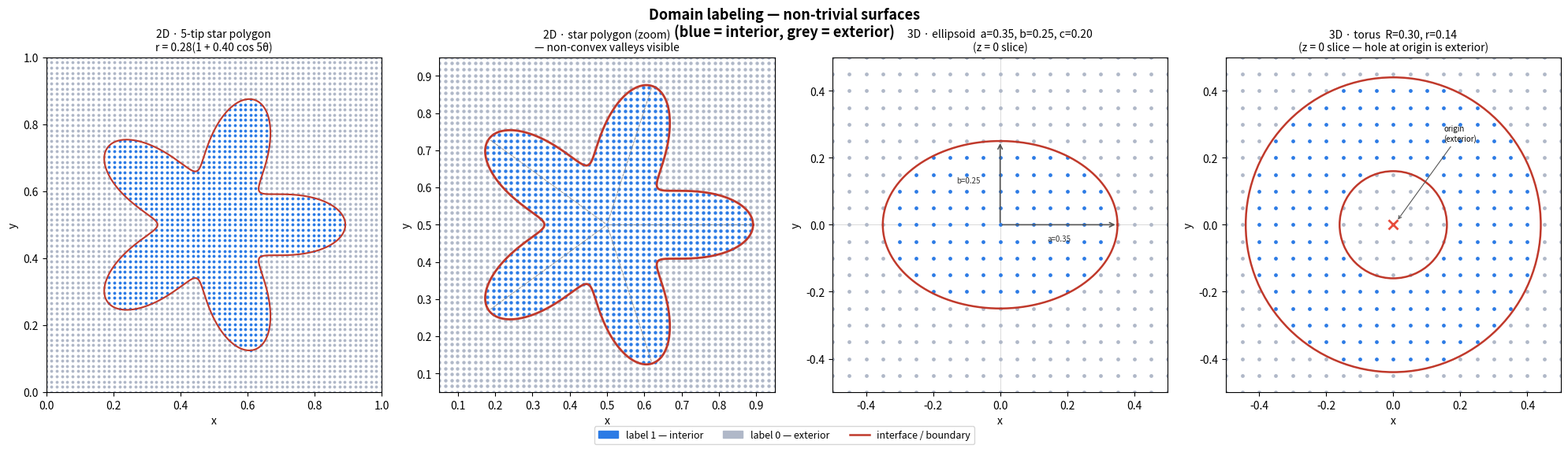

The script that saved this image: (Note: this script raises an exception after producing the figure.)
"""
Visualize domain labeling on non-trivial surfaces (no simple analytical expression).

Left column — 2D:
  1a. Star polygon (5 tips, non-convex)  — full grid, colored by label
  1b. Star polygon zoomed — grid + boundary curve

Right column — 3D cross-sections (z=0 plane):
  2.  Ellipsoid (a=0.35, b=0.25, c=0.20)
  3.  Torus (R_maj=0.30, R_min=0.14) — the hole at origin should be exterior
"""

import numpy as np
import matplotlib.pyplot as plt
import matplotlib.patches as mpatches
from matplotlib.lines import Line2D

kPi = np.pi

# ─── colour palette ──────────────────────────────────────────────────────────
C_EXT  = "#b0b8c8"   # label 0 — exterior
C_INT  = "#2c7be5"   # label 1 — interior
C_FACE = "#c0392b"   # surface / boundary curve

# ─── 2D star geometry ────────────────────────────────────────────────────────

def star_r(th, R, A, k):
    return R * (1.0 + A * np.cos(k * th))

def star_contains(x, y, cx, cy, R, A, k):
    rho = np.sqrt((x - cx)**2 + (y - cy)**2)
    th  = np.arctan2(y - cy, x - cx)
    return rho < star_r(th, R, A, k)

def node_grid_2d(lo, hi, n):
    h  = (hi - lo) / n
    xs = np.linspace(lo, hi, n + 1)
    XX, YY = np.meshgrid(xs, xs, indexing='ij')
    return np.column_stack([XX.ravel(), YY.ravel()]), h

def node_grid_3d(lo, hi, n):
    h  = (hi - lo) / n
    xs = np.linspace(lo, hi, n + 1)
    XX, YY, ZZ = np.meshgrid(xs, xs, xs, indexing='ij')
    return np.column_stack([XX.ravel(), YY.ravel(), ZZ.ravel()]), h

def ellipsoid_contains(x, y, z, a, b, c):
    return (x/a)**2 + (y/b)**2 + (z/c)**2 < 1.0

def torus_contains(x, y, z, R_maj, R_min):
    rho = np.sqrt(x**2 + y**2)
    return (rho - R_maj)**2 + z**2 < R_min**2

# ─── figure ──────────────────────────────────────────────────────────────────

fig, axes = plt.subplots(1, 4, figsize=(20, 5.5))
fig.suptitle(
    "Domain labeling — non-trivial surfaces\n"
    "(blue = interior, grey = exterior)",
    fontsize=13, fontweight="bold"
)

# ============================================================================
# Panel 1: star polygon — full view
# ============================================================================

ax = axes[0]
ax.set_title("2D · 5-tip star polygon\nr = 0.28(1 + 0.40 cos 5θ)",
             fontsize=10)

cx, cy, R_star, A_star, k_star = 0.5, 0.5, 0.28, 0.40, 5
grid2, h2 = node_grid_2d(0, 1, 64)

labels2 = np.array([
    1 if star_contains(p[0], p[1], cx, cy, R_star, A_star, k_star) else 0
    for p in grid2
])

for lbl, col in [(0, C_EXT), (1, C_INT)]:
    mask = labels2 == lbl
    ax.scatter(grid2[mask, 0], grid2[mask, 1], s=3, c=col, zorder=2)

# Boundary curve
th = np.linspace(0, 2*kPi, 1000)
r_bnd = star_r(th, R_star, A_star, k_star)
ax.plot(cx + r_bnd * np.cos(th), cy + r_bnd * np.sin(th),
        color=C_FACE, lw=1.5, zorder=3)

ax.set_aspect("equal"); ax.set_xlim(0, 1); ax.set_ylim(0, 1)
ax.set_xlabel("x"); ax.set_ylabel("y")

# ============================================================================
# Panel 2: star polygon — zoomed, show non-convex indentations clearly
# ============================================================================

ax = axes[1]
ax.set_title("2D · star polygon (zoom)\n— non-convex valleys visible",
             fontsize=10)

lo, hi = 0.05, 0.95
grid2z, h2z = node_grid_2d(lo, hi, 56)
labels2z = np.array([
    1 if star_contains(p[0], p[1], cx, cy, R_star, A_star, k_star) else 0
    for p in grid2z
])

# colour exterior nodes by distance to boundary for depth cue
dist2z = np.array([
    star_r(np.arctan2(p[1]-cy, p[0]-cx), R_star, A_star, k_star) -
    np.sqrt((p[0]-cx)**2 + (p[1]-cy)**2)
    for p in grid2z
])

for lbl, col in [(0, C_EXT), (1, C_INT)]:
    mask = labels2z == lbl
    ax.scatter(grid2z[mask, 0], grid2z[mask, 1],
               s=10, c=col, zorder=2, linewidths=0)

ax.plot(cx + r_bnd * np.cos(th), cy + r_bnd * np.sin(th),
        color=C_FACE, lw=2, zorder=3)

# Mark the tip and valley directions
for tip_th in np.linspace(0, 2*kPi, k_star, endpoint=False):
    ax.annotate("", xy=(cx + R_star*(1+A_star)*np.cos(tip_th),
                        cy + R_star*(1+A_star)*np.sin(tip_th)),
                xytext=(cx, cy),
                arrowprops=dict(arrowstyle="-", color="#888888",
                                lw=0.6, linestyle="--"))

ax.set_aspect("equal"); ax.set_xlim(lo, hi); ax.set_ylim(lo, hi)
ax.set_xlabel("x"); ax.set_ylabel("y")

# ============================================================================
# Panel 3: ellipsoid (z = 0 cross-section)
# ============================================================================

ax = axes[2]
ax.set_title("3D · ellipsoid  a=0.35, b=0.25, c=0.20\n(z = 0 slice)", fontsize=10)

a_el, b_el, c_el = 0.35, 0.25, 0.20
grid3, h3 = node_grid_3d(-0.5, 0.5, 20)
tol3 = h3 * 0.6
zmask = np.abs(grid3[:, 2]) < tol3

labels3 = np.where(
    ellipsoid_contains(grid3[:, 0], grid3[:, 1], grid3[:, 2], a_el, b_el, c_el),
    1, 0
)

for lbl, col in [(0, C_EXT), (1, C_INT)]:
    mask = (labels3 == lbl) & zmask
    ax.scatter(grid3[mask, 0], grid3[mask, 1], s=12, c=col, zorder=2, linewidths=0)

# Ellipse cross-section at z=0
ph = np.linspace(0, 2*kPi, 400)
ax.plot(a_el * np.cos(ph), b_el * np.sin(ph), color=C_FACE, lw=1.8, zorder=3)
ax.axhline(0, color="#cccccc", lw=0.5, zorder=1)
ax.axvline(0, color="#cccccc", lw=0.5, zorder=1)

ax.set_aspect("equal"); ax.set_xlim(-0.5, 0.5); ax.set_ylim(-0.5, 0.5)
ax.set_xlabel("x"); ax.set_ylabel("y")

# Mark semi-axes
ax.annotate("", xy=(a_el, 0), xytext=(0, 0),
            arrowprops=dict(arrowstyle="->", color="#555", lw=1.2))
ax.annotate("", xy=(0, b_el), xytext=(0, 0),
            arrowprops=dict(arrowstyle="->", color="#555", lw=1.2))
ax.text(a_el/2, -0.05, f"a={a_el}", fontsize=7, ha="center", color="#333")
ax.text(-0.06, b_el/2, f"b={b_el}", fontsize=7, ha="right", color="#333")

# ============================================================================
# Panel 4: torus (z = 0 cross-section)
# ============================================================================

ax = axes[3]
ax.set_title("3D · torus  R=0.30, r=0.14\n(z = 0 slice — hole at origin is exterior)",
             fontsize=10)

R_maj, R_min = 0.30, 0.14
labels_tor = np.where(
    torus_contains(grid3[:, 0], grid3[:, 1], grid3[:, 2], R_maj, R_min),
    1, 0
)

for lbl, col in [(0, C_EXT), (1, C_INT)]:
    mask = (labels_tor == lbl) & zmask
    ax.scatter(grid3[mask, 0], grid3[mask, 1], s=12, c=col, zorder=2, linewidths=0)

# Torus cross-section at z=0: two concentric circles at R_maj ± R_min
for sign in [1, -1]:
    ph = np.linspace(0, 2*kPi, 400)
    r_cross = R_maj + sign * R_min
    ax.plot(r_cross * np.cos(ph), r_cross * np.sin(ph), color=C_FACE, lw=1.8, zorder=3)
    ax.plot(-r_cross * np.cos(ph), -r_cross * np.sin(ph), color=C_FACE, lw=1.8, zorder=3)

# Actually torus at z=0 cross-section is two annuli: draw the ring cross
for sign in [1, -1]:
    r_val = R_maj + sign * R_min
    circle = plt.Circle((0, 0), r_val, fill=False, edgecolor=C_FACE, lw=1.8, zorder=3)
    ax.add_patch(circle)

# Remove duplicate drawn circles from earlier
ax.cla()
ax.set_title("3D · torus  R=0.30, r=0.14\n(z = 0 slice — hole at origin is exterior)",
             fontsize=10)
for lbl, col in [(0, C_EXT), (1, C_INT)]:
    mask = (labels_tor == lbl) & zmask
    ax.scatter(grid3[mask, 0], grid3[mask, 1], s=12, c=col, zorder=2, linewidths=0)
for r_val in [R_maj - R_min, R_maj + R_min]:
    circle = plt.Circle((0, 0), r_val, fill=False, edgecolor=C_FACE, lw=1.8, zorder=3)
    ax.add_patch(circle)

ax.plot(0, 0, 'x', color="#e74c3c", ms=8, mew=2, zorder=5, label="origin (exterior)")
ax.annotate("origin\n(exterior)", xy=(0.01, 0.01), xytext=(0.15, 0.25),
            fontsize=7, arrowprops=dict(arrowstyle="->", lw=0.8, color="#555"))

ax.set_aspect("equal"); ax.set_xlim(-0.5, 0.5); ax.set_ylim(-0.5, 0.5)
ax.set_xlabel("x"); ax.set_ylabel("y")

# ─── shared legend ───────────────────────────────────────────────────────────

legend_elems = [
    mpatches.Patch(color=C_INT,  label="label 1 — interior"),
    mpatches.Patch(color=C_EXT,  label="label 0 — exterior"),
    Line2D([0], [0], color=C_FACE, lw=1.8, label="interface / boundary"),
]
fig.legend(handles=legend_elems, loc="lower center", ncol=3,
           fontsize=9, bbox_to_anchor=(0.5, -0.04))

plt.tight_layout(rect=[0, 0.06, 1, 1])

out = "python/nontrivial_domain_viz.png"
plt.savefig(out, dpi=160, bbox_inches="tight")
print(f"Saved → {out}")
plt.show()
